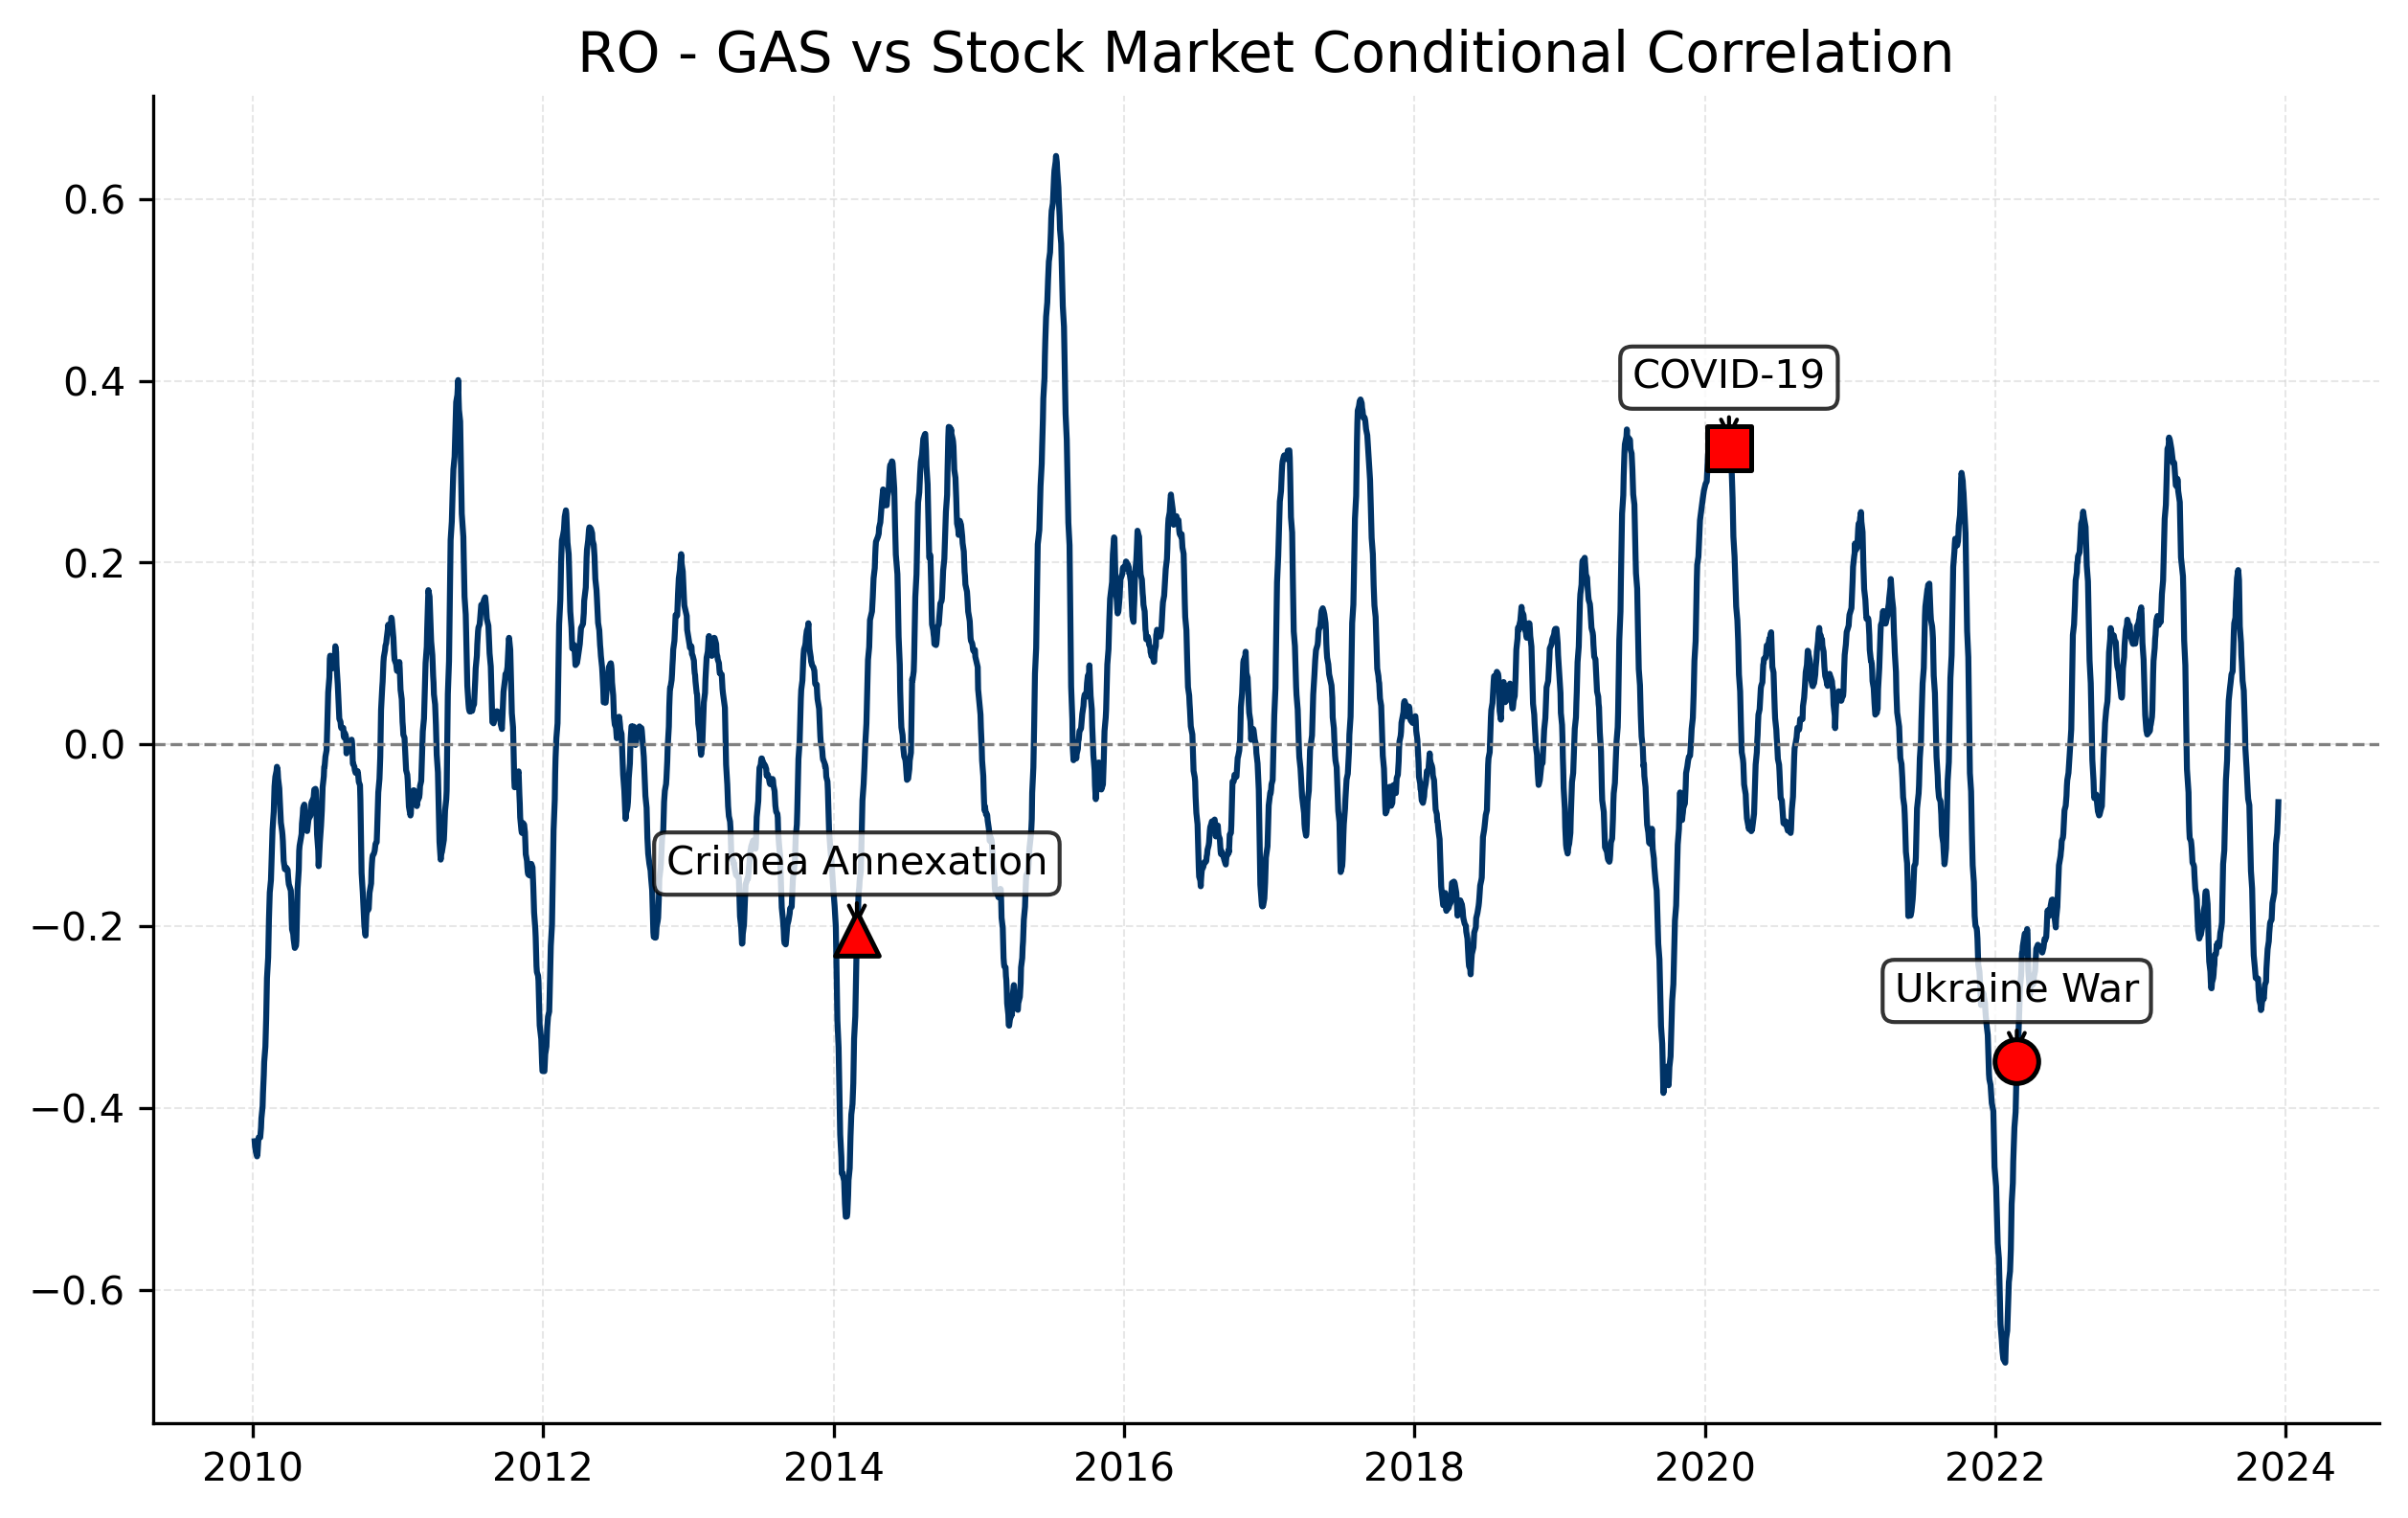

The file beside this chart, header and first rows:
Date, 0
2023-12-29, 
2023-12-28, 
2023-12-27, 
2023-12-22, 
2023-12-21, 
2023-12-20, 
2023-12-19, 
2023-12-18, 
2023-12-15, 
2023-12-14, -0.06357
2023-12-13, -0.07778
2023-12-12, -0.08696
2023-12-11, -0.09777
2023-12-08, -0.1095
2023-12-07, -0.125
2023-12-06, -0.1383
2023-12-05, -0.1504
2023-12-04, -0.1631
2023-11-29, -0.1746
2023-11-28, -0.1842
2023-11-27, -0.1931
2023-11-24, -0.1953
2023-11-23, -0.1973
2023-11-22, -0.2027
2023-11-21, -0.208
2023-11-20, -0.2165
2023-11-17, -0.2252
2023-11-16, -0.2322
2023-11-15, -0.2403
2023-11-14, -0.2467
2023-11-13, -0.2611
2023-11-10, -0.2645
2023-11-09, -0.2691
2023-11-08, -0.2762
2023-11-07, -0.2803
2023-11-06, -0.2769
2023-11-03, -0.2833
2023-11-02, -0.2882
2023-11-01, -0.2918
2023-10-31, -0.2924
2023-10-30, -0.2864
2023-10-27, -0.2814
2023-10-26, -0.2755
2023-10-25, -0.2684
2023-10-24, -0.2577
2023-10-23, -0.2575
2023-10-20, -0.2566
2023-10-19, -0.2573
2023-10-18, -0.2571
2023-10-17, -0.2513
2023-10-16, -0.2462
2023-10-13, -0.2322
2023-10-12, -0.2182
2023-10-11, -0.1985
2023-10-10, -0.1832
2023-10-09, -0.1587
2023-10-06, -0.1393
2023-10-05, -0.1211
2023-10-04, -0.1001
2023-10-03, -0.08365
... 3,430 more rows
